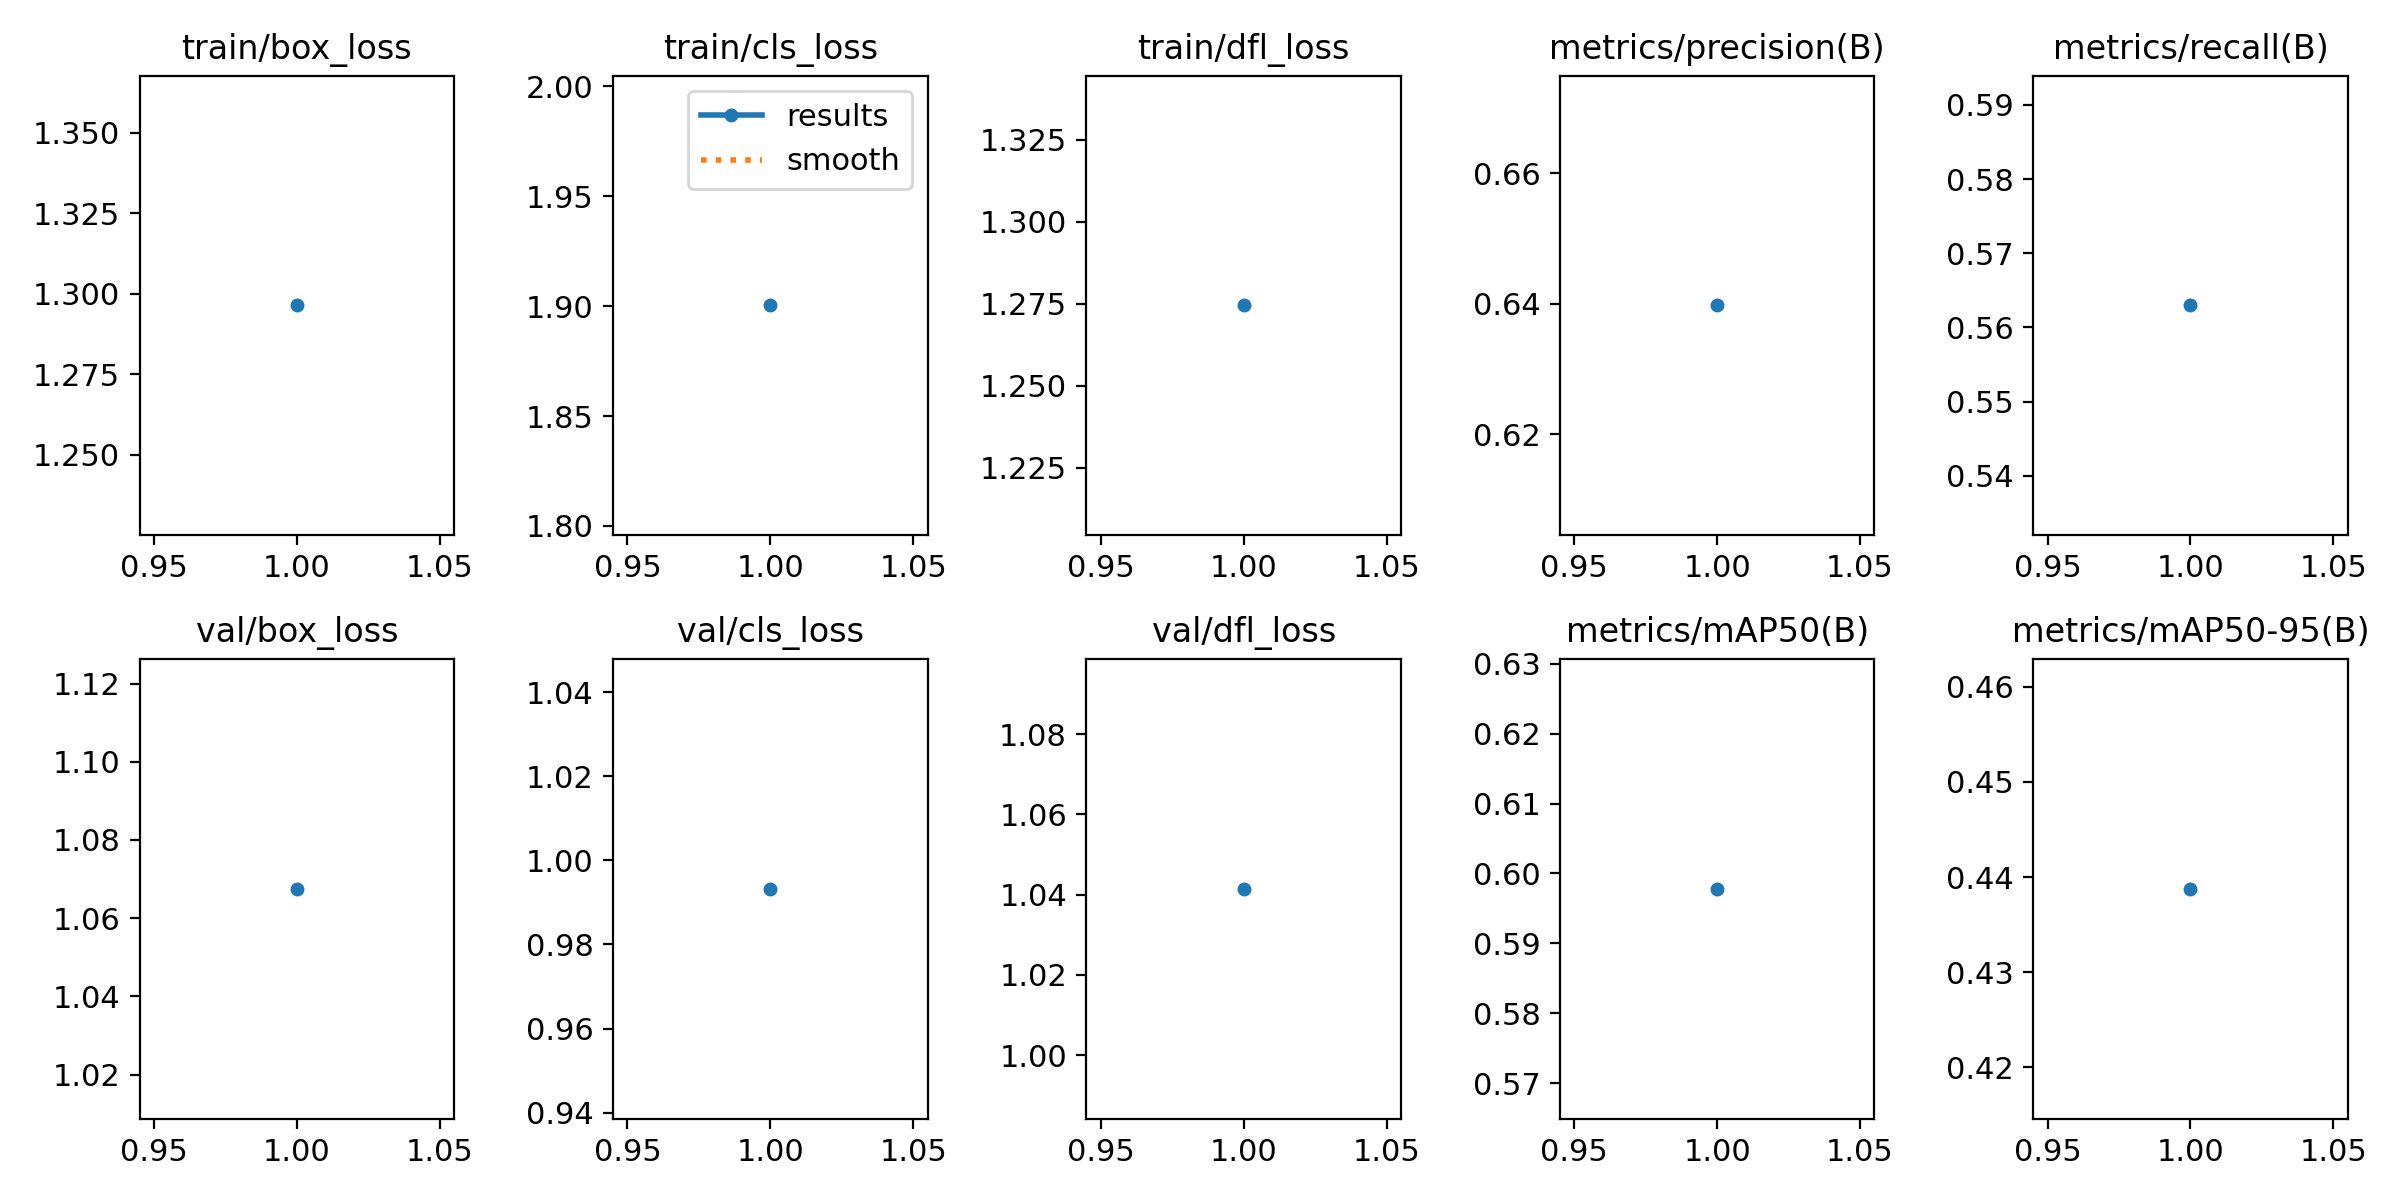

Source data for this figure (header and first rows):
epoch, time, train/box_loss, train/cls_loss, train/dfl_loss, metrics/precision(B), metrics/recall(B), metrics/mAP50(B), metrics/mAP50-95(B), val/box_loss, val/cls_loss, val/dfl_loss, lr/pg0, lr/pg1, lr/pg2
1, 4.239, 1.296, 1.9, 1.274, 0.6397, 0.563, 0.5978, 0.4388, 1.068, 0.9932, 1.041, 1.428e-05, 1.428e-05, 1.428e-05
